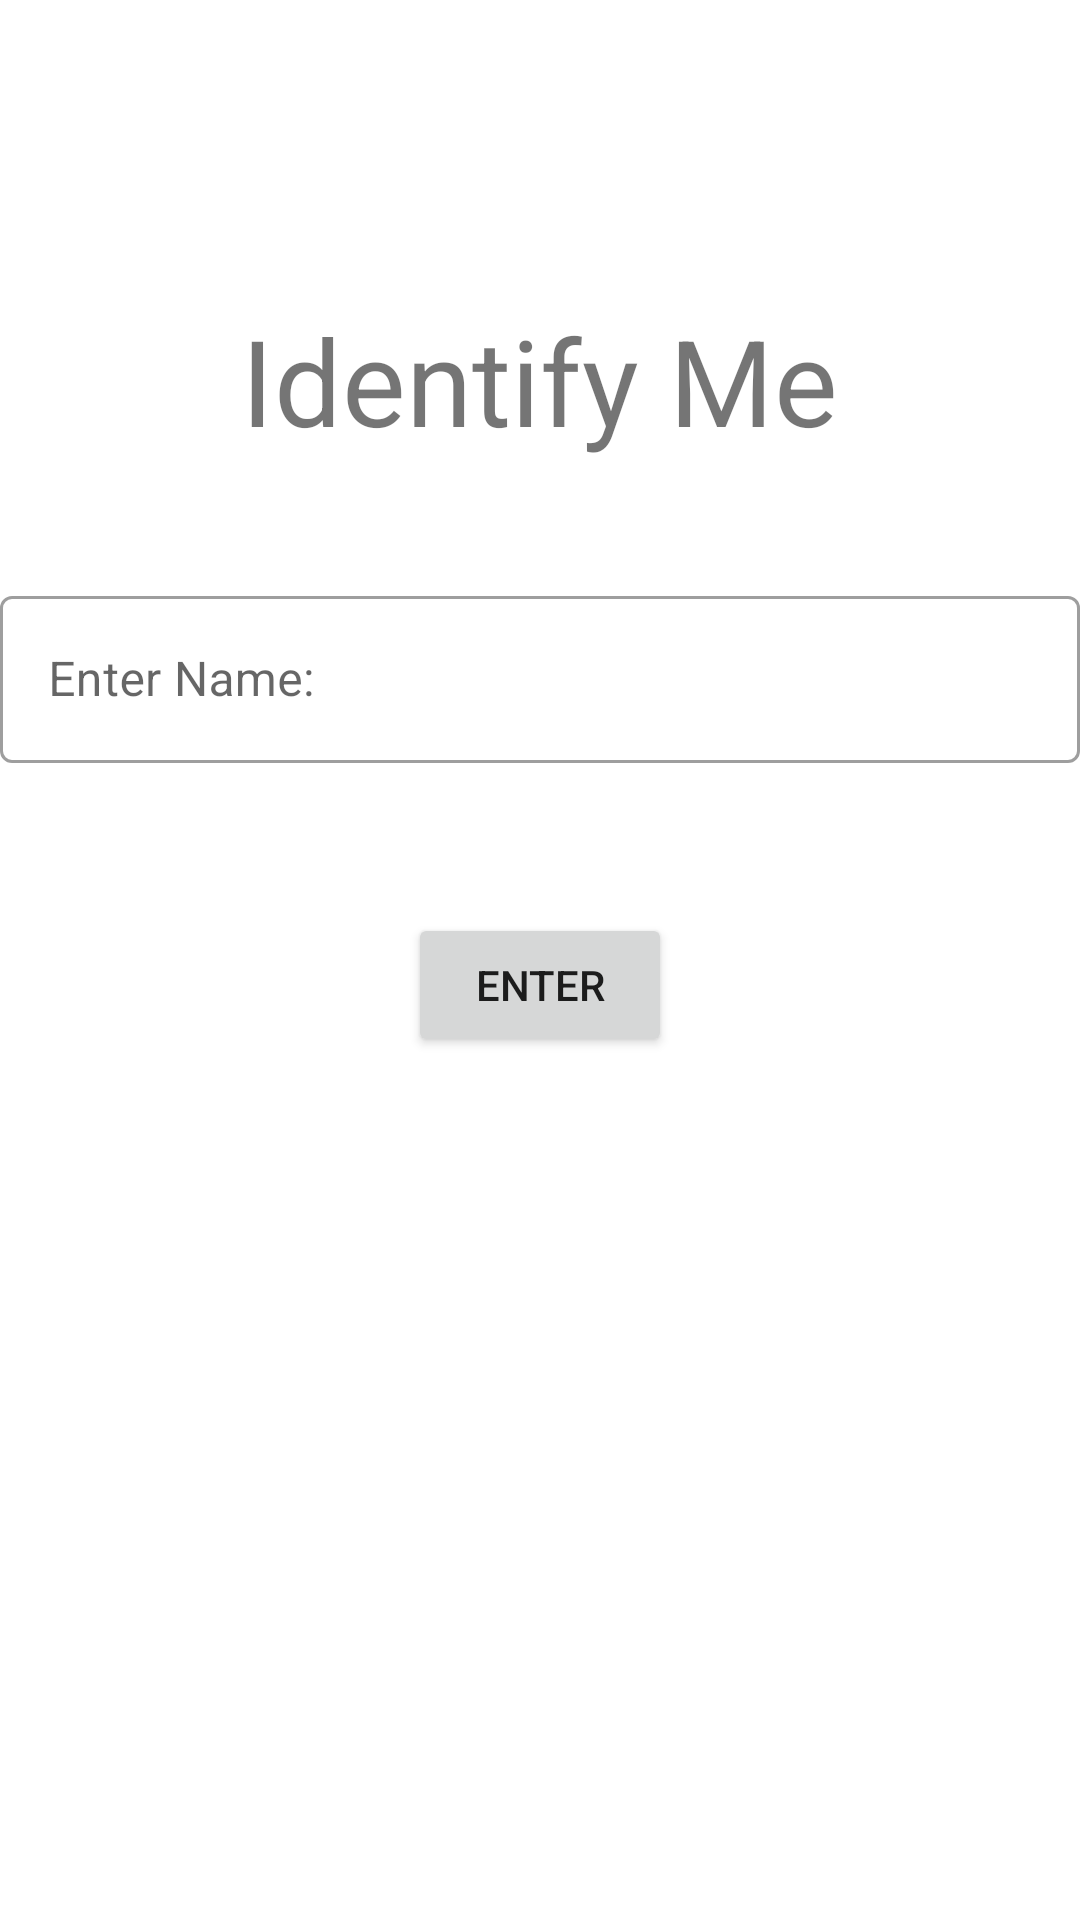

This screen was rendered from an Android layout file. Write that file and the resources it references.
<!-- AndroidManifest.xml: application theme Theme.MaterialComponents.DayNight.NoActionBar -->
<!-- res/layout/activity_main.xml -->
<?xml version="1.0" encoding="utf-8"?>
<LinearLayout xmlns:android="http://schemas.android.com/apk/res/android"
    xmlns:app="http://schemas.android.com/apk/res-auto"
    xmlns:tools="http://schemas.android.com/tools"
    android:layout_width="match_parent"
    android:layout_height="match_parent"
    tools:context=".MainActivity"
    android:orientation="vertical"
    android:layout_margin="20dp">

    <TextView
        android:layout_width="wrap_content"
        android:layout_height="wrap_content"
        android:text="Identify Me"
        android:textSize="40dp"
        android:layout_gravity="center"
        android:layout_marginTop="100dp"
        />

    <com.google.android.material.textfield.TextInputLayout
        android:layout_width="match_parent"
        android:layout_height="wrap_content"
        android:layout_marginTop="40dp"
        style="@style/Widget.MaterialComponents.TextInputLayout.OutlinedBox">

        <androidx.appcompat.widget.AppCompatEditText
            android:id="@+id/name"
            android:layout_width="match_parent"
            android:layout_height="wrap_content"
            android:hint="Enter Name:"
            android:inputType="textCapWords"
            android:textColor="@color/black"
            android:textColorHint="@color/black"
            tools:ignore="TouchTargetSizeCheck"

            />


    </com.google.android.material.textfield.TextInputLayout>


    <Button
        android:id="@+id/btn"
        android:layout_width="wrap_content"
        android:layout_height="wrap_content"
        android:layout_gravity="center"
        android:layout_marginTop="50dp"
        android:text="Enter"
        />

</LinearLayout>
<!-- resources referenced by this layout -->
<resources>
  <color name="black">#FF000000</color>
</resources>
